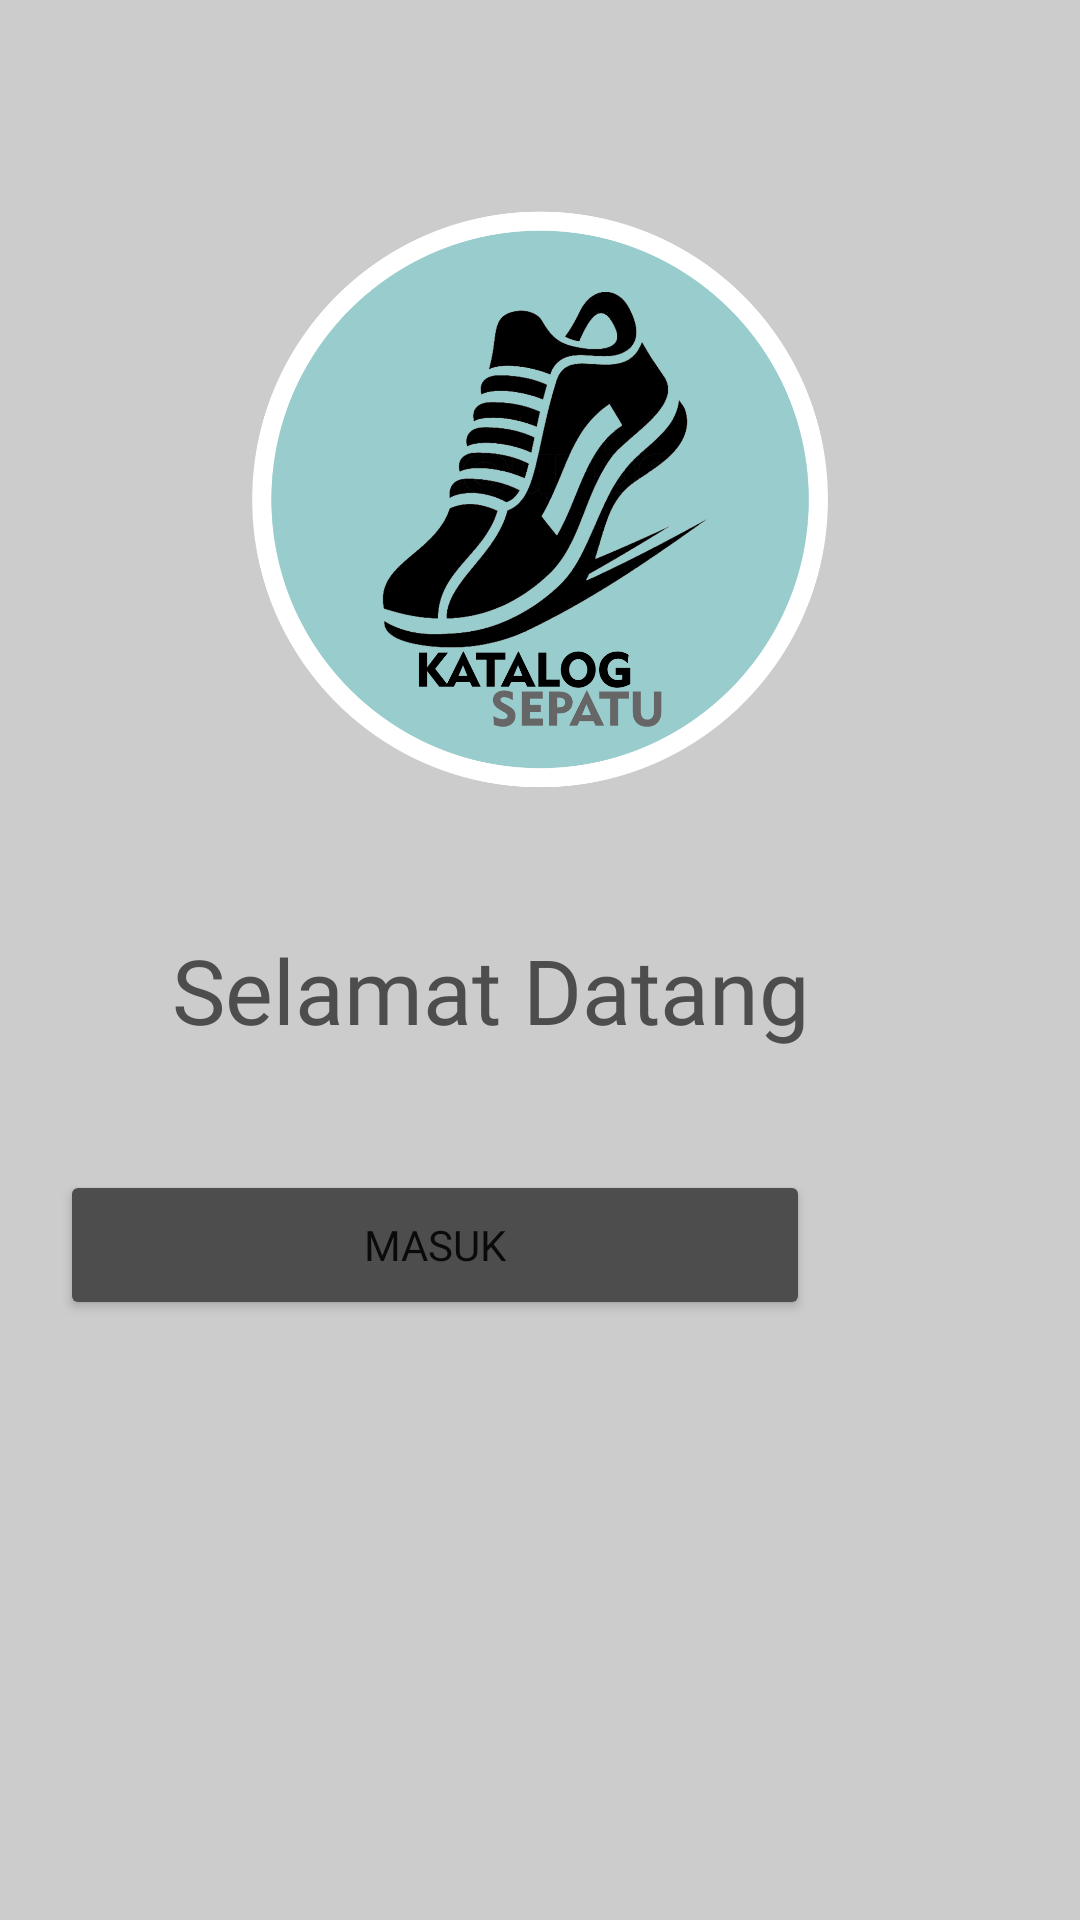

Here is an Android app screen rendered from its layout file. Give the layout XML and the strings, colors and styles it references.
<!-- AndroidManifest.xml: application theme Theme.Sepatu -->
<!-- res/layout/activity_main.xml -->
<?xml version="1.0" encoding="utf-8"?>
<RelativeLayout xmlns:android="http://schemas.android.com/apk/res/android"
    xmlns:app="http://schemas.android.com/apk/res-auto"
    xmlns:tools="http://schemas.android.com/tools"
    android:layout_width="match_parent"
    android:layout_height="match_parent"
    android:background="#CCCCCC"
    tools:context=".MainActivity">

    <ImageView
        android:id="@+id/imageView"
        android:layout_width="243dp"
        android:layout_height="217dp"
        android:layout_alignParentStart="true"
        android:layout_alignParentLeft="true"
        android:layout_alignParentEnd="true"
        android:layout_alignParentRight="true"
        android:layout_alignParentBottom="true"
        android:layout_marginStart="84dp"
        android:layout_marginLeft="84dp"
        android:layout_marginEnd="84dp"
        android:layout_marginRight="84dp"
        android:layout_marginBottom="365dp"
        app:srcCompat="@drawable/logo"
        tools:layout_editor_absoluteX="108dp"
        tools:layout_editor_absoluteY="156dp" />

    <TextView
        android:id="@+id/edpass"
        android:layout_width="wrap_content"
        android:layout_height="wrap_content"
        android:layout_alignParentEnd="true"
        android:layout_alignParentRight="true"
        android:layout_alignParentBottom="true"
        android:layout_marginEnd="90dp"
        android:layout_marginRight="90dp"
        android:layout_marginBottom="290dp"
        android:fontFamily="@font/dmsansb"
        android:text="Selamat Datang"
        android:textColor="#4D4D4D"
        android:textSize="30dp"
        tools:layout_editor_absoluteX="101dp"
        tools:layout_editor_absoluteY="343dp" />

    <Button
        android:id="@+id/button1"
        android:layout_marginEnd="90dp"
        android:layout_marginRight="90dp"
        android:fontFamily="@font/dmsansm"
        android:text="Masuk"
        android:backgroundTint="#4D4D4D"
        android:layout_marginBottom="200dp"
        android:layout_alignParentEnd="true"
        android:layout_alignParentRight="true"
        android:layout_alignParentBottom="true"
        android:layout_width="250dp"
        android:layout_height="50dp">

    </Button>
</RelativeLayout>
<!-- resources referenced by this layout -->
<resources>
  <!-- drawable logo: png bitmap (drawable, 174622 bytes) -->
  <style name="Theme.Sepatu" parent="Theme.MaterialComponents.DayNight.DarkActionBar">
          
          <item name="colorPrimary">#4D4D4D</item>
          <item name="colorPrimaryVariant">@color/purple_700</item>
          <item name="colorOnPrimary">@color/white</item>
          
          <item name="colorSecondary">@color/teal_200</item>
          <item name="colorSecondaryVariant">@color/teal_700</item>
          <item name="colorOnSecondary">@color/black</item>
          
          <item name="android:statusBarColor" tools:targetApi="l">?attr/colorPrimaryVariant</item>
          
      </style>
  <!-- not gathered from this repository: default colours our renderer supplied (Android Studio template values) -->
  <color name="purple_700">#FF3700B3</color>
  <color name="teal_200">#FF03DAC5</color>
  <color name="teal_700">#FF018786</color>
  <color name="black">#FF000000</color>
  <color name="white">#FFFFFFFF</color>
</resources>
